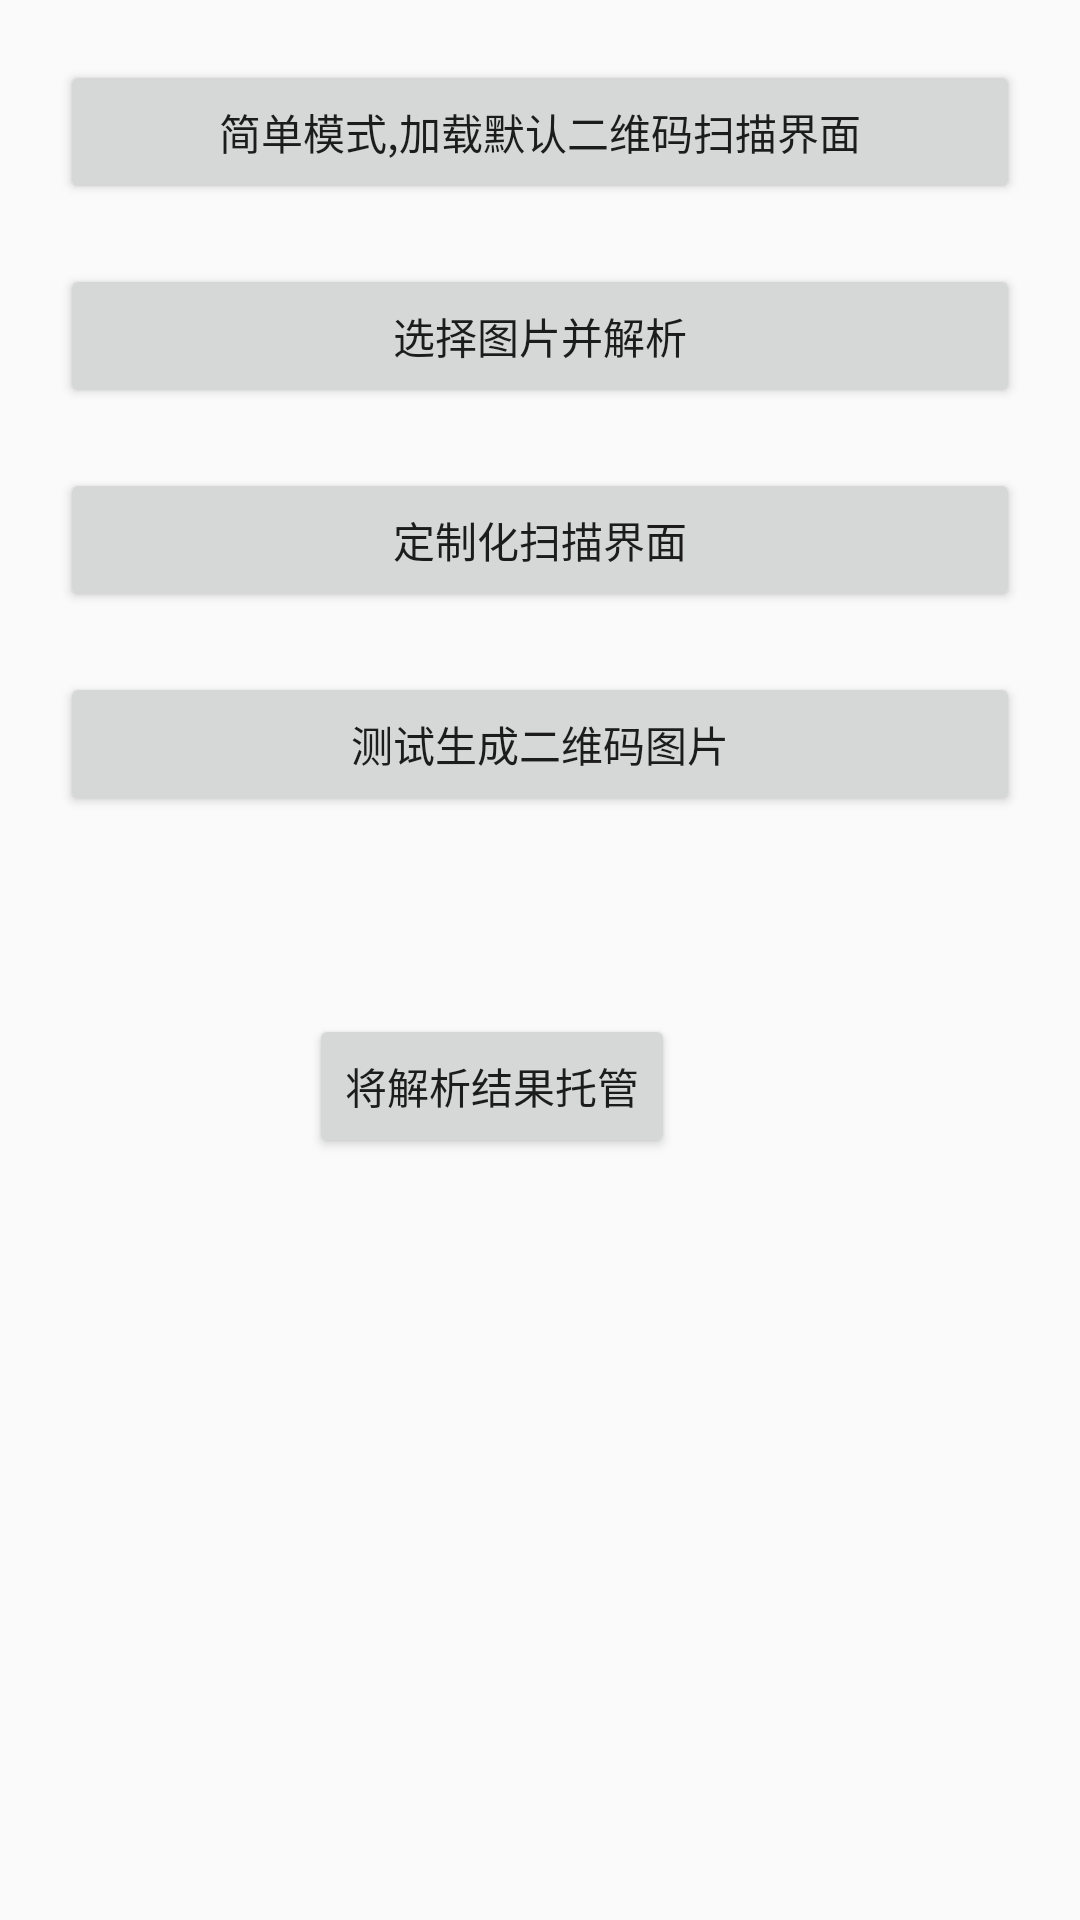

Android layout source for this screen:
<!-- AndroidManifest.xml: application theme AppTheme -->
<!-- res/layout/activity_scan.xml -->
<?xml version="1.0" encoding="utf-8"?>
<RelativeLayout xmlns:android="http://schemas.android.com/apk/res/android"
    xmlns:app="http://schemas.android.com/apk/res-auto"
    android:id="@+id/activity_main"
    android:layout_width="match_parent"
    android:layout_height="match_parent">

    <Button
        android:id="@+id/button1"
        android:layout_width="match_parent"
        android:layout_height="wrap_content"
        android:text="简单模式,加载默认二维码扫描界面"
        android:layout_marginTop="20dp"
        android:layout_marginRight="20dp"
        android:layout_marginLeft="20dp"
        />

    <Button
        android:id="@+id/button2"
        android:layout_width="match_parent"
        android:layout_height="wrap_content"
        android:text="选择图片并解析"
        android:layout_marginLeft="20dp"
        android:layout_marginRight="20dp"
        android:layout_marginTop="20dp"
        android:layout_below="@+id/button1"
        />

    <Button
        android:id="@+id/button3"
        android:layout_width="match_parent"
        android:layout_height="wrap_content"
        android:text="定制化扫描界面"
        android:layout_marginTop="20dp"
        android:layout_marginRight="20dp"
        android:layout_marginLeft="20dp"
        android:layout_below="@+id/button2"
        />

    <Button
        android:id="@+id/button4"
        android:layout_width="match_parent"
        android:layout_height="wrap_content"
        android:text="测试生成二维码图片"
        android:layout_marginTop="20dp"
        android:layout_marginRight="20dp"
        android:layout_marginLeft="20dp"
        android:layout_below="@+id/button3"
        />

    <Button
        android:text="将解析结果托管"
        android:layout_width="wrap_content"
        android:layout_height="wrap_content"
        android:layout_below="@+id/button4"
        android:layout_alignRight="@+id/button4"
        android:layout_alignEnd="@+id/button4"
        android:layout_marginRight="115dp"
        android:layout_marginEnd="115dp"
        android:layout_marginTop="66dp"
        android:id="@+id/button_add" />


</RelativeLayout>
<!-- resources referenced by this layout -->
<resources>
  <style name="AppTheme" parent="Theme.AppCompat.Light.DarkActionBar">
          
          <item name="colorPrimary">@color/colorPrimary</item>
          <item name="colorPrimaryDark">@color/colorPrimaryDark</item>
          <item name="colorAccent">@color/colorAccent</item>
      </style>
  <!-- not gathered from this repository: default colours our renderer supplied (Android Studio template values) -->
  <color name="colorPrimary">#FF6200EE</color>
  <color name="colorPrimaryDark">#FF3700B3</color>
  <color name="colorAccent">#FF03DAC5</color>
</resources>
